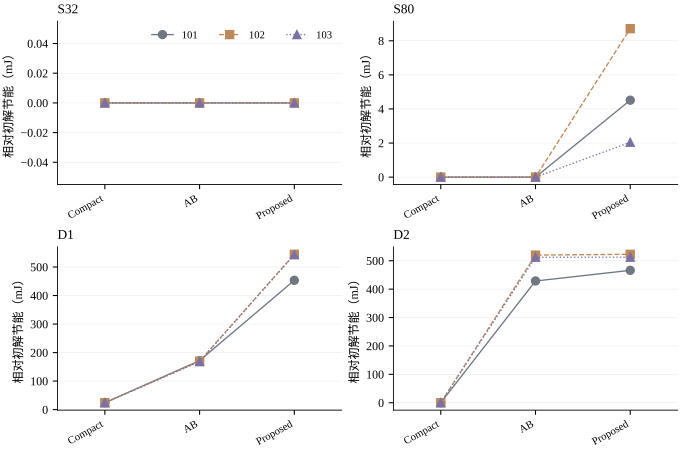

Data behind this chart, as committed beside it:
comparison, reused, case, method, mode, seed, id, budget_s, receipt, actual_status, status, wall_s, charged_s, init_charge_s, cpu, post_s, worker_elapsed_s, calls, post_rounds, initial_J, initial_plan, initial_status, configuration_J, configuration_plan
main, 0, S32, AB, T3, 101, S32_AB_T3_101, 300, COMPLETE, SAFE, SAFE, 178.4, 230, 51.6, 4, 48.53, 229.5, 5, 2, 2.132, 1dd6b9ea3266cea4746adcce04c4de2a38268fe9…, SAFE, 2.132, 1dd6b9ea3266cea4746adcce04c4de2a38268fe9…
main, 0, S32, Proposed, T3, 101, S32_Proposed_T3_101, 300, COMPLETE, SAFE, SAFE, 158.8, 210.4, 51.6, 2, 48.64, 210, 5, 2, 2.132, 1dd6b9ea3266cea4746adcce04c4de2a38268fe9…, SAFE, 2.132, 1dd6b9ea3266cea4746adcce04c4de2a38268fe9…
ablation_supplement, 0, S32, Compact, T3, 101, S32_Compact_T3_101, 300, COMPLETE, SAFE, SAFE, 231.5, 283.1, 51.6, 10, 48.65, 282.7, 5, 2, 2.132, 1dd6b9ea3266cea4746adcce04c4de2a38268fe9…, SAFE, 2.132, 1dd6b9ea3266cea4746adcce04c4de2a38268fe9…
main, 0, S32, AB, T3, 102, S32_AB_T3_102, 300, COMPLETE, SAFE, SAFE, 194.6, 246.2, 51.6, 0, 48.93, 245.7, 5, 2, 2.132, 1dd6b9ea3266cea4746adcce04c4de2a38268fe9…, SAFE, 2.132, 1dd6b9ea3266cea4746adcce04c4de2a38268fe9…
main, 0, S32, Proposed, T3, 102, S32_Proposed_T3_102, 300, COMPLETE, SAFE, SAFE, 167.5, 219.1, 51.6, 6, 48.71, 218.8, 5, 2, 2.132, 1dd6b9ea3266cea4746adcce04c4de2a38268fe9…, SAFE, 2.132, 1dd6b9ea3266cea4746adcce04c4de2a38268fe9…
ablation_supplement, 0, S32, Compact, T3, 102, S32_Compact_T3_102, 300, COMPLETE, SAFE, SAFE, 231.9, 283.5, 51.6, 2, 49.1, 283.1, 5, 2, 2.132, 1dd6b9ea3266cea4746adcce04c4de2a38268fe9…, SAFE, 2.132, 1dd6b9ea3266cea4746adcce04c4de2a38268fe9…
main, 0, S32, AB, T3, 103, S32_AB_T3_103, 300, COMPLETE, SAFE, SAFE, 167.7, 219.3, 51.6, 6, 48.86, 218.9, 5, 2, 2.132, 1dd6b9ea3266cea4746adcce04c4de2a38268fe9…, SAFE, 2.132, 1dd6b9ea3266cea4746adcce04c4de2a38268fe9…
main, 0, S32, Proposed, T3, 103, S32_Proposed_T3_103, 300, COMPLETE, SAFE, SAFE, 166.9, 218.5, 51.6, 4, 48.65, 218, 5, 2, 2.132, 1dd6b9ea3266cea4746adcce04c4de2a38268fe9…, SAFE, 2.132, 1dd6b9ea3266cea4746adcce04c4de2a38268fe9…
ablation_supplement, 0, S32, Compact, T3, 103, S32_Compact_T3_103, 300, COMPLETE, SAFE, SAFE, 231.9, 283.5, 51.6, 0, 48.96, 283, 5, 2, 2.132, 1dd6b9ea3266cea4746adcce04c4de2a38268fe9…, SAFE, 2.132, 1dd6b9ea3266cea4746adcce04c4de2a38268fe9…
main, 0, S80, AB, T3, 101, S80_AB_T3_101, 900, COMPLETE, SAFE, SAFE, 660.3, 705.9, 45.56, 2, 146, 705.5, 59, 6, 4.688, 2c7d4fe2ead18a742cba5f594826e9a513b64ec6…, SAFE, 4.688, 2c7d4fe2ead18a742cba5f594826e9a513b64ec6…
main, 0, S80, Proposed, T3, 101, S80_Proposed_T3_101, 900, COMPLETE, SAFE, SAFE, 768.1, 813.7, 45.56, 0, 146.1, 813.4, 28, 6, 4.688, 2c7d4fe2ead18a742cba5f594826e9a513b64ec6…, SAFE, 4.683, 139177f52fadfb4da781b994d3b1b4364c9c6c91…
ablation_supplement, 0, S80, Compact, T3, 101, S80_Compact_T3_101, 900, COMPLETE, SAFE, SAFE, 788.6, 834.2, 45.56, 4, 146.1, 833.9, 81, 6, 4.688, 2c7d4fe2ead18a742cba5f594826e9a513b64ec6…, SAFE, 4.688, 2c7d4fe2ead18a742cba5f594826e9a513b64ec6…
main, 0, S80, AB, T3, 102, S80_AB_T3_102, 900, COMPLETE, SAFE, SAFE, 632.1, 677.7, 45.56, 8, 145.9, 677.4, 56, 6, 4.688, 2c7d4fe2ead18a742cba5f594826e9a513b64ec6…, SAFE, 4.688, 2c7d4fe2ead18a742cba5f594826e9a513b64ec6…
main, 0, S80, Proposed, T3, 102, S80_Proposed_T3_102, 900, COMPLETE, SAFE, SAFE, 708.2, 753.8, 45.56, 4, 146.3, 753.5, 38, 6, 4.688, 2c7d4fe2ead18a742cba5f594826e9a513b64ec6…, SAFE, 4.679, 65c222154e8ae8cd3e4b9a7cef877d19d6a0e8d7…
ablation_supplement, 0, S80, Compact, T3, 102, S80_Compact_T3_102, 900, COMPLETE, SAFE, SAFE, 786.8, 832.4, 45.56, 2, 146, 832.1, 79, 6, 4.688, 2c7d4fe2ead18a742cba5f594826e9a513b64ec6…, SAFE, 4.688, 2c7d4fe2ead18a742cba5f594826e9a513b64ec6…
main, 0, S80, AB, T3, 103, S80_AB_T3_103, 900, COMPLETE, SAFE, SAFE, 683.5, 729.1, 45.56, 0, 146.6, 728.7, 55, 6, 4.688, 2c7d4fe2ead18a742cba5f594826e9a513b64ec6…, SAFE, 4.688, 2c7d4fe2ead18a742cba5f594826e9a513b64ec6…
main, 0, S80, Proposed, T3, 103, S80_Proposed_T3_103, 900, COMPLETE, SAFE, SAFE, 675.5, 721.1, 45.56, 2, 146, 720.8, 38, 6, 4.688, 2c7d4fe2ead18a742cba5f594826e9a513b64ec6…, SAFE, 4.686, 636f4441a373b61bf58b9ef6d4d40688f816a9ec…
ablation_supplement, 0, S80, Compact, T3, 103, S80_Compact_T3_103, 900, COMPLETE, SAFE, SAFE, 786, 831.6, 45.56, 10, 145.7, 831.2, 79, 6, 4.688, 2c7d4fe2ead18a742cba5f594826e9a513b64ec6…, SAFE, 4.688, 2c7d4fe2ead18a742cba5f594826e9a513b64ec6…
main, 0, D1, AB, T3, 101, D1_AB_T3_101, 900, COMPLETE, SAFE, SAFE, 763.7, 820.3, 56.57, 2, 147.4, 819.7, 27, 6, 9.808, d8b383e38bd0c6a808671afd6524dc7b8d1e970c…, SAFE, 9.636, de5165969487762cfeebe0a77815e19237b026d6…
main, 0, D1, Proposed, T3, 101, D1_Proposed_T3_101, 900, COMPLETE, SAFE, SAFE, 768.2, 824.7, 56.57, 4, 146.7, 824.1, 33, 6, 9.808, d8b383e38bd0c6a808671afd6524dc7b8d1e970c…, SAFE, 9.354, 71b876fb4bf0c76acc84adecd5a7ba57f7d2f2d2…
ablation_supplement, 0, D1, Compact, T3, 101, D1_Compact_T3_101, 900, COMPLETE, SAFE, SAFE, 783, 839.5, 56.57, 6, 146.4, 839, 14, 6, 9.808, d8b383e38bd0c6a808671afd6524dc7b8d1e970c…, SAFE, 9.784, 5873a140d5e091a2f7861c414fb798784e23485a…
main, 0, D1, AB, T3, 102, D1_AB_T3_102, 900, COMPLETE, SAFE, SAFE, 706.2, 762.7, 56.57, 2, 147, 762.3, 27, 6, 9.808, d8b383e38bd0c6a808671afd6524dc7b8d1e970c…, SAFE, 9.638, d5b9f58b3360cd8281bc0da14cb9f7052cccd598…
main, 0, D1, Proposed, T3, 102, D1_Proposed_T3_102, 900, COMPLETE, SAFE, SAFE, 746.2, 802.8, 56.57, 0, 148.3, 802, 38, 6, 9.808, d8b383e38bd0c6a808671afd6524dc7b8d1e970c…, SAFE, 9.263, a274def544ff1b0765609e632fa3ac30c79afcae…
ablation_supplement, 0, D1, Compact, T3, 102, D1_Compact_T3_102, 900, COMPLETE, SAFE, SAFE, 761.5, 818.1, 56.57, 6, 146.4, 817.7, 13, 6, 9.808, d8b383e38bd0c6a808671afd6524dc7b8d1e970c…, SAFE, 9.784, 5873a140d5e091a2f7861c414fb798784e23485a…
main, 0, D1, AB, T3, 103, D1_AB_T3_103, 900, COMPLETE, SAFE, SAFE, 742.9, 799.5, 56.57, 2, 147.1, 799, 38, 6, 9.808, d8b383e38bd0c6a808671afd6524dc7b8d1e970c…, SAFE, 9.64, 9492fcb036506519ea963df347bffbc2a428ed79…
main, 0, D1, Proposed, T3, 103, D1_Proposed_T3_103, 900, COMPLETE, SAFE, SAFE, 736.2, 792.7, 56.57, 8, 147.6, 792.2, 48, 6, 9.808, d8b383e38bd0c6a808671afd6524dc7b8d1e970c…, SAFE, 9.268, b0ba847190dd085ff7f9a9ba201eeaaf615d29ff…
ablation_supplement, 0, D1, Compact, T3, 103, D1_Compact_T3_103, 900, COMPLETE, SAFE, SAFE, 763.6, 820.2, 56.57, 4, 147.2, 819.8, 14, 6, 9.808, d8b383e38bd0c6a808671afd6524dc7b8d1e970c…, SAFE, 9.784, 5873a140d5e091a2f7861c414fb798784e23485a…
main, 0, D2, AB, T3, 101, D2_AB_T3_101, 900, COMPLETE, SAFE, SAFE, 793.4, 841.2, 47.81, 4, 147.3, 840.7, 44, 6, 9.738, fa286a33e8f201e24997ce0c60d3a8616feb0f58…, SAFE, 9.309, 8eb2c63221dd7e05ba69539972dd66f1c8fed609…
main, 0, D2, Proposed, T3, 101, D2_Proposed_T3_101, 900, COMPLETE, SAFE, SAFE, 793.3, 841.2, 47.81, 2, 147.4, 840.8, 45, 6, 9.738, fa286a33e8f201e24997ce0c60d3a8616feb0f58…, SAFE, 9.272, 36eff509c1800542fc6a616dc4b6e27b6696c032…
ablation_supplement, 0, D2, Compact, T3, 101, D2_Compact_T3_101, 900, COMPLETE, SAFE, SAFE, 793.5, 841.3, 47.81, 6, 146.7, 840.9, 99, 6, 9.738, fa286a33e8f201e24997ce0c60d3a8616feb0f58…, SAFE, 9.738, 5d5904be7a83ab600b080e53f5bd8fdf5ba4f2eb…
main, 0, D2, AB, T3, 102, D2_AB_T3_102, 900, COMPLETE, SAFE, SAFE, 771.4, 819.2, 47.81, 0, 148.1, 818.8, 56, 6, 9.738, fa286a33e8f201e24997ce0c60d3a8616feb0f58…, SAFE, 9.218, ce38cce1025c6858607f93b382a01321f80fa693…
main, 0, D2, Proposed, T3, 102, D2_Proposed_T3_102, 900, COMPLETE, SAFE, SAFE, 793.2, 841, 47.81, 4, 146.6, 840.7, 64, 6, 9.738, fa286a33e8f201e24997ce0c60d3a8616feb0f58…, SAFE, 9.215, 48de4836cd328e5cebeb3e04fff85da4d5ad179f…
ablation_supplement, 0, D2, Compact, T3, 102, D2_Compact_T3_102, 900, COMPLETE, SAFE, SAFE, 794.8, 842.6, 47.81, 8, 147.6, 842.1, 99, 6, 9.738, fa286a33e8f201e24997ce0c60d3a8616feb0f58…, SAFE, 9.738, f01f7c1497eb2e97ba8fe0791e99d7448071abe3…
main, 0, D2, AB, T3, 103, D2_AB_T3_103, 900, COMPLETE, SAFE, SAFE, 772.5, 820.3, 47.81, 8, 147.7, 819.7, 56, 6, 9.738, fa286a33e8f201e24997ce0c60d3a8616feb0f58…, SAFE, 9.226, 486b11708595296c1d572ffb92219ff83fd9e862…
main, 0, D2, Proposed, T3, 103, D2_Proposed_T3_103, 900, COMPLETE, SAFE, SAFE, 746, 793.8, 47.81, 10, 147.7, 793.2, 66, 6, 9.738, fa286a33e8f201e24997ce0c60d3a8616feb0f58…, SAFE, 9.226, 4353b90805496cda161836d2e64be93ea764d480…
ablation_supplement, 0, D2, Compact, T3, 103, D2_Compact_T3_103, 900, COMPLETE, SAFE, SAFE, 792.5, 840.3, 47.81, 2, 147.5, 839.6, 99, 6, 9.738, fa286a33e8f201e24997ce0c60d3a8616feb0f58…, SAFE, 9.738, 388812905c4ddae32367d194b2a35950e8bee981…
